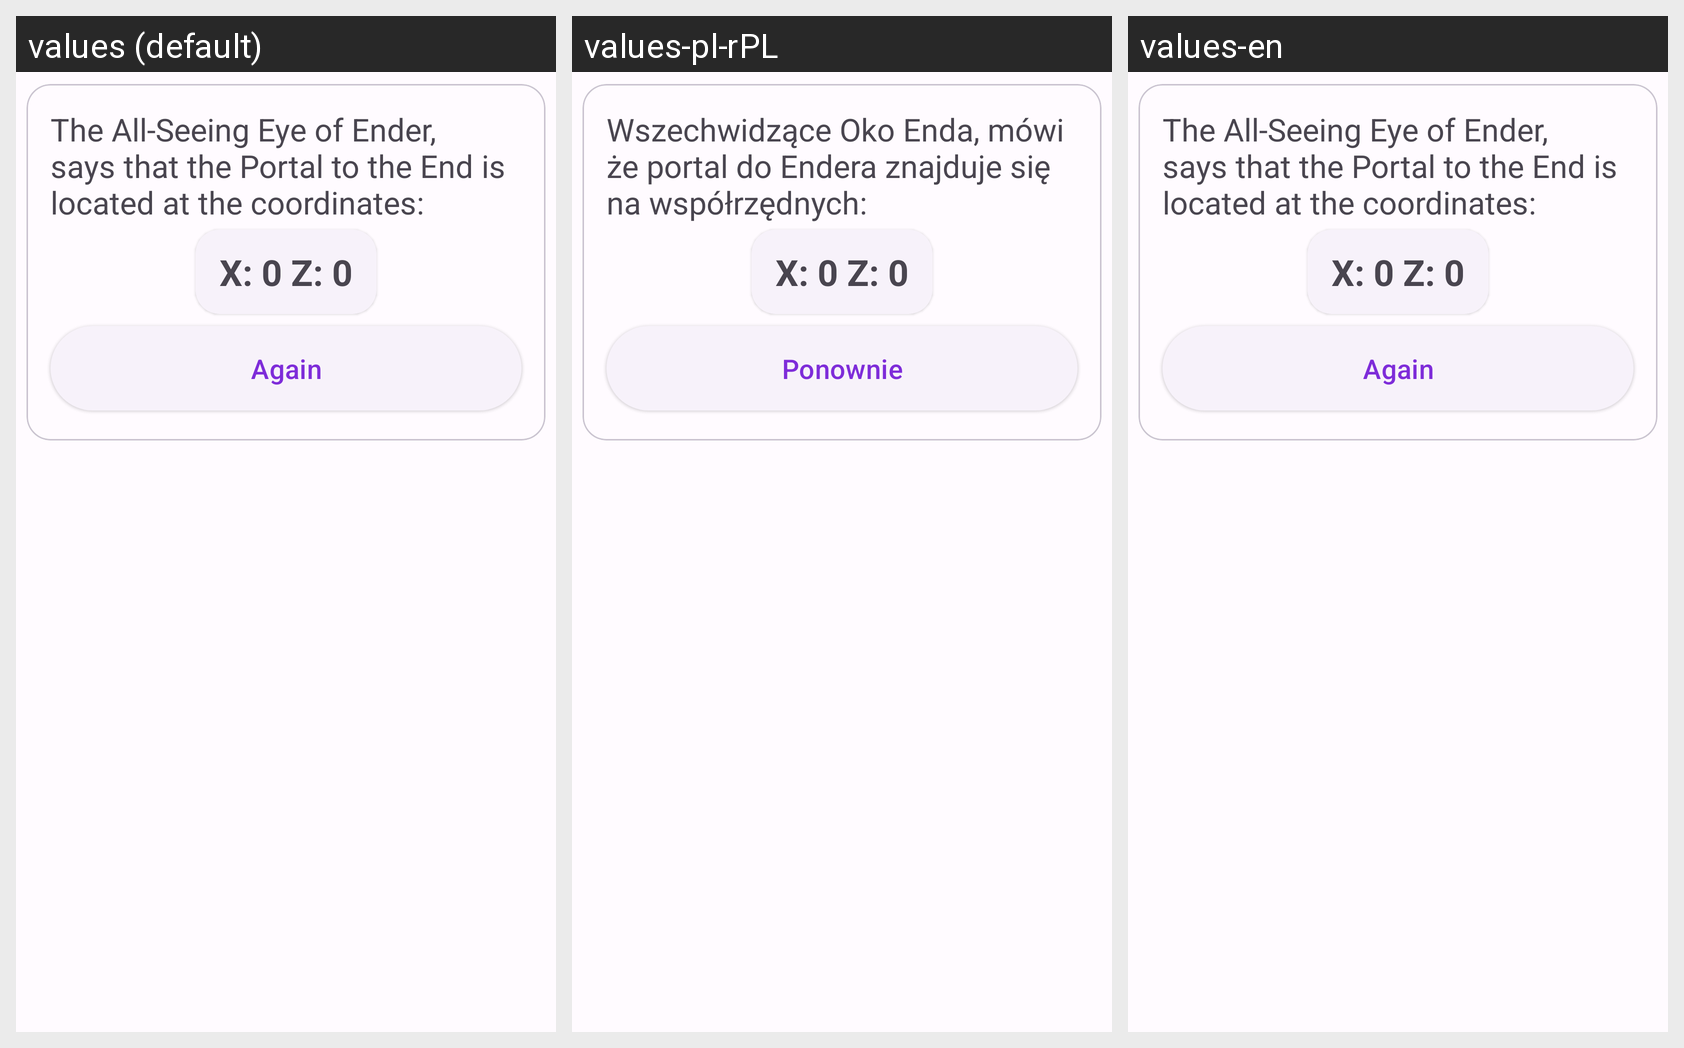

Here is an Android app screen in its default locale and in the app's own translations. Write out the translated-string differences for the strings that appear on this screen.
Android screen res/layout/fragment_java_finish_step.xml rendered under 3 locales, left to right: values (default), values-pl-rPL, values-en. Device: Nexus 5 (rendered at 1080×1920; each locale shown at half size, 540×960, under a caption strip naming it); theme Theme.EndPortalCoords.
Other locales in the repository, not shown: values-be-rBY, values-de-rDE, values-kk-rKZ, values-ru-rRU, values-tr-rTR, values-uk-rUA.
Strings drawn on this screen, with the default value and each locale's value (text and hints the layout hard-codes, and strings that could not be matched under every locale, appear in the picture but are not listed):

eye_of_ender_says
  values: The All-Seeing Eye of Ender, says that the Portal to the End is located at the coordinates:
  values-pl-rPL: Wszechwidzące Oko Enda, mówi że portal do Endera znajduje się na współrzędnych:
  values-en: The All-Seeing Eye of Ender, says that the Portal to the End is located at the coordinates:

again
  values: Again
  values-pl-rPL: Ponownie
  values-en: Again
